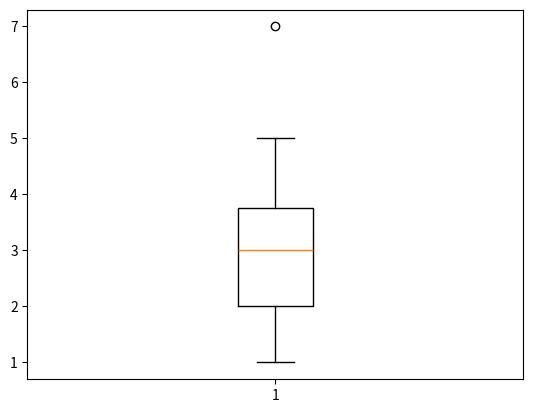

Write the Python code that produced this figure.
# Guardado con el nombre de 15_GraficaCajaOBigote
import matplotlib.pyplot as plt

fig, ax = plt.subplots()
ax.boxplot([1, 2, 1, 2, 3, 4, 3, 3, 5, 7])
plt.show()

print("Diagrama de Caja o Bigote") 
print("----- Fin del Programa -----") 
 